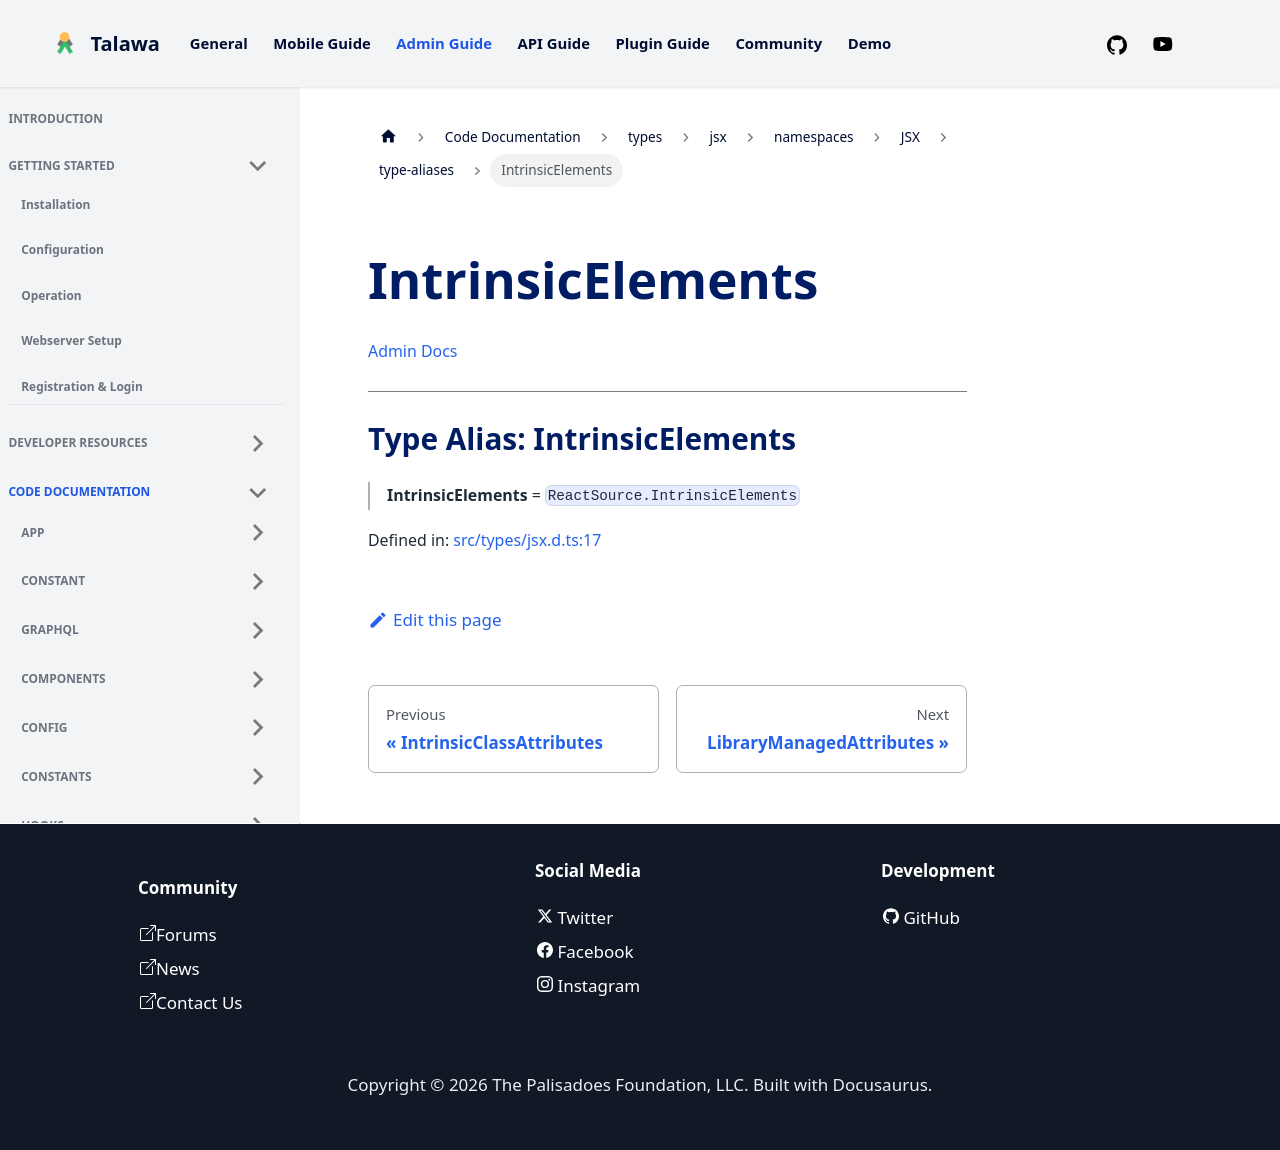

repository: PalisadoesFoundation/talawa-admin · page: docs/auto-docs/types/jsx/namespaces/JSX/type-aliases/IntrinsicElements/index.html · generator: docusaurus

[Admin Docs](/)

***

# Type Alias: IntrinsicElements

> **IntrinsicElements** = `ReactSource.IntrinsicElements`

Defined in: [src/types/jsx.d.ts:17](https://github.com/PalisadoesFoundation/talawa-admin/blob/main/src/types/jsx.d.ts#L17)
